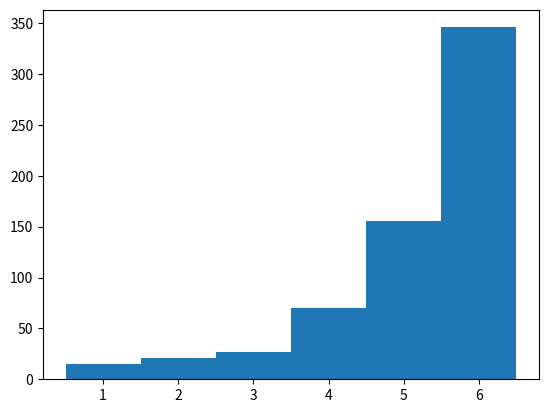

The script that saved this image:
# -*- coding: utf-8 -*-
"""
Created on Sat Feb 26 00:29:49 2022

@author: Alexander A. Nazarov

This program guesses a randomly generated number in the minimum number of 
attempts.
Эта программа угадывает случайно сгенерированное число за минимальное 
количество попыток.
"""

# Command to clear the console (terminal) for Spyder.
# Команда для очистки консоли (терминала) для Spyder.

# Warning! When working for VS Code, this command should be disabled.
# Предупреждение! При работе с VS Code эта команда должна быть отключена.
#%clear

import numpy as np
import pandas as pd
import matplotlib.pyplot as plt


### === CONSTANTS ===

# Constants that specify the range of possible values of the generated number 
# Константы, задающие интервал возможных значений сгенерированного числа
NUMBER_MIN = 1
NUMBER_MAX = 100


### === FUNCTIONS ===

def number_predict(number_in: int=1) -> int:
    """
    The function guesses the number using the half division algorithm.
    Функция угадывает число, используя алгоритм половинного деления.
    
    Args:
        number (int, optional): The hidden number. Defaults to 1.
                                Загаданное число. По умолчанию равно 1.

    Returns:
        int: Number of attempts
             Число попыток
    """
    
    number_low = NUMBER_MIN
    number_high = NUMBER_MAX
        
    # Implementation of the half division algorithm
    # Реализация алгоритма половинного деления
    def guessing_number(a, b): return int(round((a+b) / 2))
        
    count = 0
    while True:
        count += 1
        number_predicted = guessing_number(number_low, number_high)
        if number_predicted < number_in:
            number_low = number_predicted
        elif number_predicted > number_in:
            """Условие, предотвращающее зацикливание алгоритма при 
            округлении к нижней границе
                A condition that prevents the algorithm from looping 
            when rounding to the lower bound"""
            if number_predicted == 2:
                number_predicted = 1
                break
            else:
                number_high = number_predicted
        else:
            break
    
    return count


def score_game(func_in, size_in: int=1000) -> int:
    """
        The function returns the average number of attempts for which the 
    algorithm guesses a random number.
        Функция возвращает среднее число попыток, за которое алгоритм угадывает
    случайное число.
    
    Args:
        func_in ([type]): guessing function 
                          функция угадывания
        size_in (int, optional): number of iterations 
                                 число итераций
            
    Returns:
        int: average number of attempts
             среднее количество попыток
    """
    
    # List to save the number of attempts 
    # Список для сохранения количества попыток
    count_ls = []
    
    # Generating a list of random numbers
    # Генерируем список случайных чисел
    #np.random.seed(1)
    random_array = np.random.randint(NUMBER_MIN, NUMBER_MAX, size=size_in)
            
    for i, elem in enumerate(random_array):
        count_ls.append(func_in(elem))
            
    # Determination the average number of attempts
    # Определение среднего числа попыток
    score = int(np.mean(count_ls))
        
    print(f"Average number of guessing attempts: {score}")
    
    
    # Histogram of the number of attempts to guess a random number
    # Гистограмма количества попыток угадать случайное число
    groups = [elem for elem in set(count_ls)]
        
    bins = []
    for i in range(1, max(groups)+1):
        bins.append(i - 0.5)
        
    plt.hist(count_ls, bins=bins)
    plt.show()     
    
    return score


### === RUN ===

if __name__ == "__main__":
    Title = "Calculating the average number of attempts for which the half " +\
        "division algorithm guesses the number"
    print(Title.upper(), '\n')

    score_game(number_predict, 1000)
    print('\n') 
